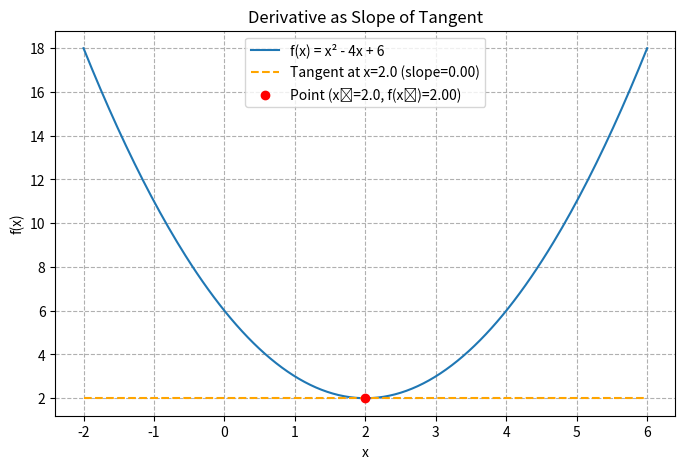
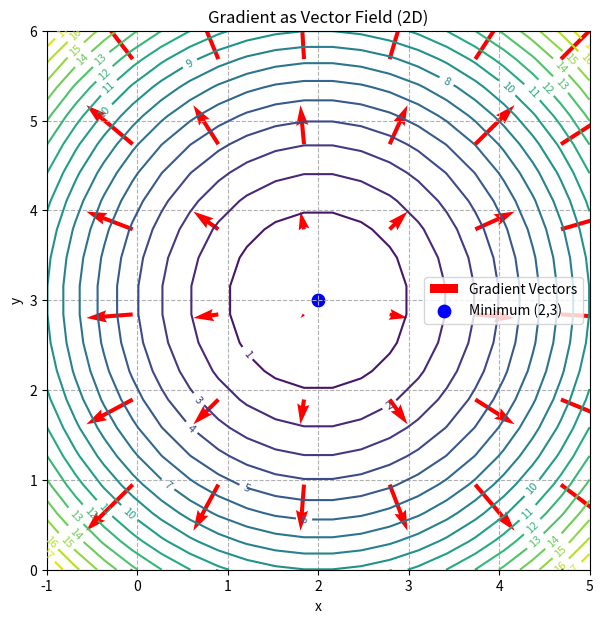
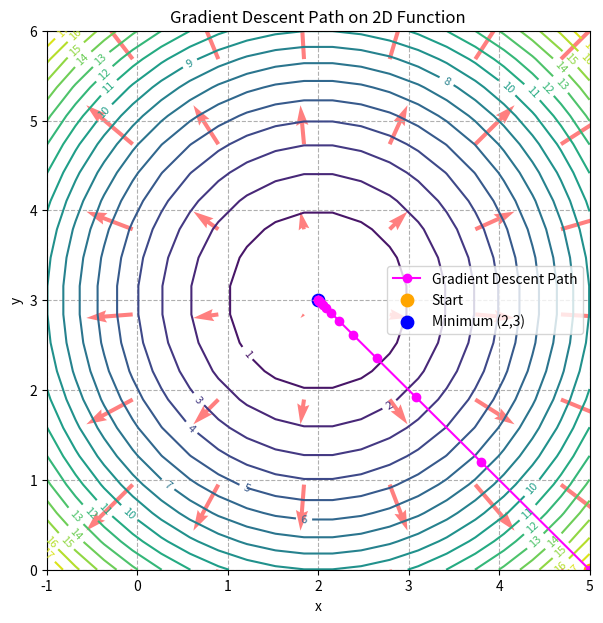
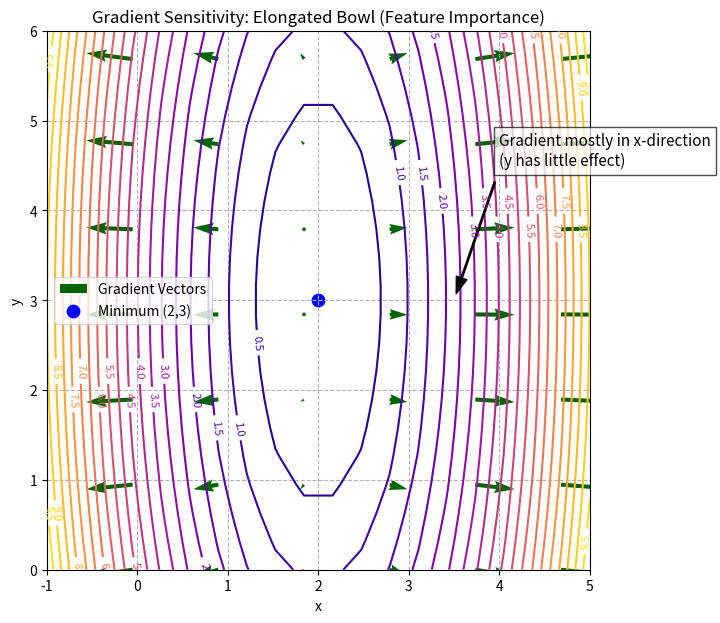

The script that saved these images, in order:
"""
Demonstrates the concepts of Derivative and Gradient, with visualizations and dental examples,
based on Chapter 2 concepts of 'The Hundred-Page Machine Learning Book'.

- Derivative: Measures the instantaneous rate of change of a function (1D).
- Gradient: Generalizes the derivative to multivariate functions (vector of partial derivatives).
- Both are foundational for optimization (e.g., gradient descent in ML).

Visualizes:
- Derivative as slope of tangent (1D)
- Gradient as vector (2D)
- Gradient descent path (2D)
"""

import numpy as np
import matplotlib.pyplot as plt

# --- 1. Derivative: Slope of a Function at a Point ---
print("--- 1. Derivative: Slope of a Function at a Point ---")
# Example function: f(x) = x^2 - 4x + 6 (parabola)
def f(x):
    return x**2 - 4*x + 6

def df(x):
    return 2*x - 4

x_vals = np.linspace(-2, 6, 200)
y_vals = f(x_vals)

# Choose a point to visualize the tangent
x0 = 2.0
slope = df(x0)
y0 = f(x0)

# Tangent line at x0: y = f(x0) + slope*(x - x0)
tangent_line = y0 + slope * (x_vals - x0)

fig, ax = plt.subplots(figsize=(8, 5))
ax.plot(x_vals, y_vals, label='f(x) = x² - 4x + 6')
ax.plot(x_vals, tangent_line, '--', color='orange', label=f'Tangent at x={x0} (slope={slope:.2f})')
ax.scatter([x0], [y0], color='red', zorder=5, label=f'Point (x₀={x0}, f(x₀)={y0:.2f})')
ax.set_xlabel('x')
ax.set_ylabel('f(x)')
ax.set_title('Derivative as Slope of Tangent')
ax.legend()
ax.grid(True, linestyle='--')
print(f"At x={x0}, f'(x)={slope:.2f} (slope of tangent)")
plt.show()
print("-"*50)

# --- 2. Gradient: Vector of Partial Derivatives (2D) ---
print("\n--- 2. Gradient: Vector of Partial Derivatives (2D) ---")
# Example: f(x, y) = (x-2)^2 + (y-3)^2 (minimum at (2,3))
def f2(x, y):
    return (x-2)**2 + (y-3)**2

def grad_f2(x, y):
    return np.array([2*(x-2), 2*(y-3)])

# Create a grid for visualization
xg, yg = np.meshgrid(np.linspace(-1, 5, 20), np.linspace(0, 6, 20))
zg = f2(xg, yg)

# Compute gradients at grid points (sparse for clarity)
skip = 3
xg_s, yg_s = xg[::skip, ::skip], yg[::skip, ::skip]
U = 2*(xg_s-2)
V = 2*(yg_s-3)

fig2, ax2 = plt.subplots(figsize=(7, 7))
contour = ax2.contour(xg, yg, zg, levels=20, cmap='viridis')
ax2.clabel(contour, inline=True, fontsize=8)
ax2.quiver(xg_s, yg_s, U, V, color='red', angles='xy', scale_units='xy', scale=8, label='Gradient Vectors')
ax2.scatter([2], [3], color='blue', s=80, label='Minimum (2,3)')
ax2.set_xlabel('x')
ax2.set_ylabel('y')
ax2.set_title('Gradient as Vector Field (2D)')
ax2.legend()
ax2.grid(True, linestyle='--')
print("Gradient at (2,3) is [0,0] (minimum)")
plt.show()
print("-"*50)

# --- 3. Gradient Descent Path (2D Example) ---
print("\n--- 3. Gradient Descent Path (2D Example) ---")
# Start at an initial point, iteratively move against the gradient
def gradient_descent_2d(f, grad_f, start, lr=0.1, n_iter=20):
    path = [np.array(start)]
    point = np.array(start, dtype=float)
    for _ in range(n_iter):
        grad = grad_f(point[0], point[1])
        point = point - lr * grad
        path.append(point.copy())
    return np.array(path)

start_point = [5.0, 0.0]
path = gradient_descent_2d(f2, grad_f2, start_point, lr=0.2, n_iter=15)

fig3, ax3 = plt.subplots(figsize=(7, 7))
contour = ax3.contour(xg, yg, zg, levels=20, cmap='viridis')
ax3.clabel(contour, inline=True, fontsize=8)
ax3.quiver(xg_s, yg_s, U, V, color='red', angles='xy', scale_units='xy', scale=8, alpha=0.5)
ax3.plot(path[:,0], path[:,1], 'o-', color='magenta', label='Gradient Descent Path')
ax3.scatter([start_point[0]], [start_point[1]], color='orange', s=80, label='Start')
ax3.scatter([2], [3], color='blue', s=80, label='Minimum (2,3)')
ax3.set_xlabel('x')
ax3.set_ylabel('y')
ax3.set_title('Gradient Descent Path on 2D Function')
ax3.legend()
ax3.grid(True, linestyle='--')
print(f"Gradient descent path: {path}")
plt.show()
print("-"*50)

print("\n--- Dental Example: ISQ/BIC Optimization ---")
print("In dental implantology, optimizing parameters (e.g., ISQ, BIC) can be framed as minimizing a loss function.")
print("Gradient descent is used to iteratively adjust parameters to improve outcomes, just as shown above.")

# --- 4. Gradient Sensitivity: Elongated Bowl Example ---
print("\n--- 4. Gradient Sensitivity: Elongated Bowl Example ---")
# Function: f(x, y) = (x-2)^2 + 0.1*(y-3)^2
# Much steeper in x than y; gradient in y is small

def f3(x, y):
    return (x-2)**2 + 0.1*(y-3)**2

def grad_f3(x, y):
    return np.array([2*(x-2), 0.2*(y-3)])

xg3, yg3 = np.meshgrid(np.linspace(-1, 5, 20), np.linspace(0, 6, 20))
zg3 = f3(xg3, yg3)

skip = 3
xg3_s, yg3_s = xg3[::skip, ::skip], yg3[::skip, ::skip]
U3 = 2*(xg3_s-2)
V3 = 0.2*(yg3_s-3)

fig4, ax4 = plt.subplots(figsize=(7, 7))
contour3 = ax4.contour(xg3, yg3, zg3, levels=20, cmap='plasma')
ax4.clabel(contour3, inline=True, fontsize=8)
qv = ax4.quiver(xg3_s, yg3_s, U3, V3, color='darkgreen', angles='xy', scale_units='xy', scale=8, label='Gradient Vectors')
ax4.scatter([2], [3], color='blue', s=80, label='Minimum (2,3)')
ax4.set_xlabel('x')
ax4.set_ylabel('y')
ax4.set_title('Gradient Sensitivity: Elongated Bowl (Feature Importance)')
ax4.legend()
ax4.grid(True, linestyle='--')
# Annotate a point where gradient in y is small
annot_x, annot_y = 3.5, 3.0
ax4.annotate('Gradient mostly in x-direction\n(y has little effect)',
             xy=(annot_x, annot_y), xytext=(annot_x+0.5, annot_y+1.5),
             arrowprops=dict(facecolor='black', shrink=0.05, width=1, headwidth=8),
             fontsize=11, color='black', bbox=dict(facecolor='white', alpha=0.7))
print("Notice how the gradient vectors point mostly along x; changing y barely affects f(x, y). Useful for feature importance intuition!")
plt.show()
print("-"*50) 